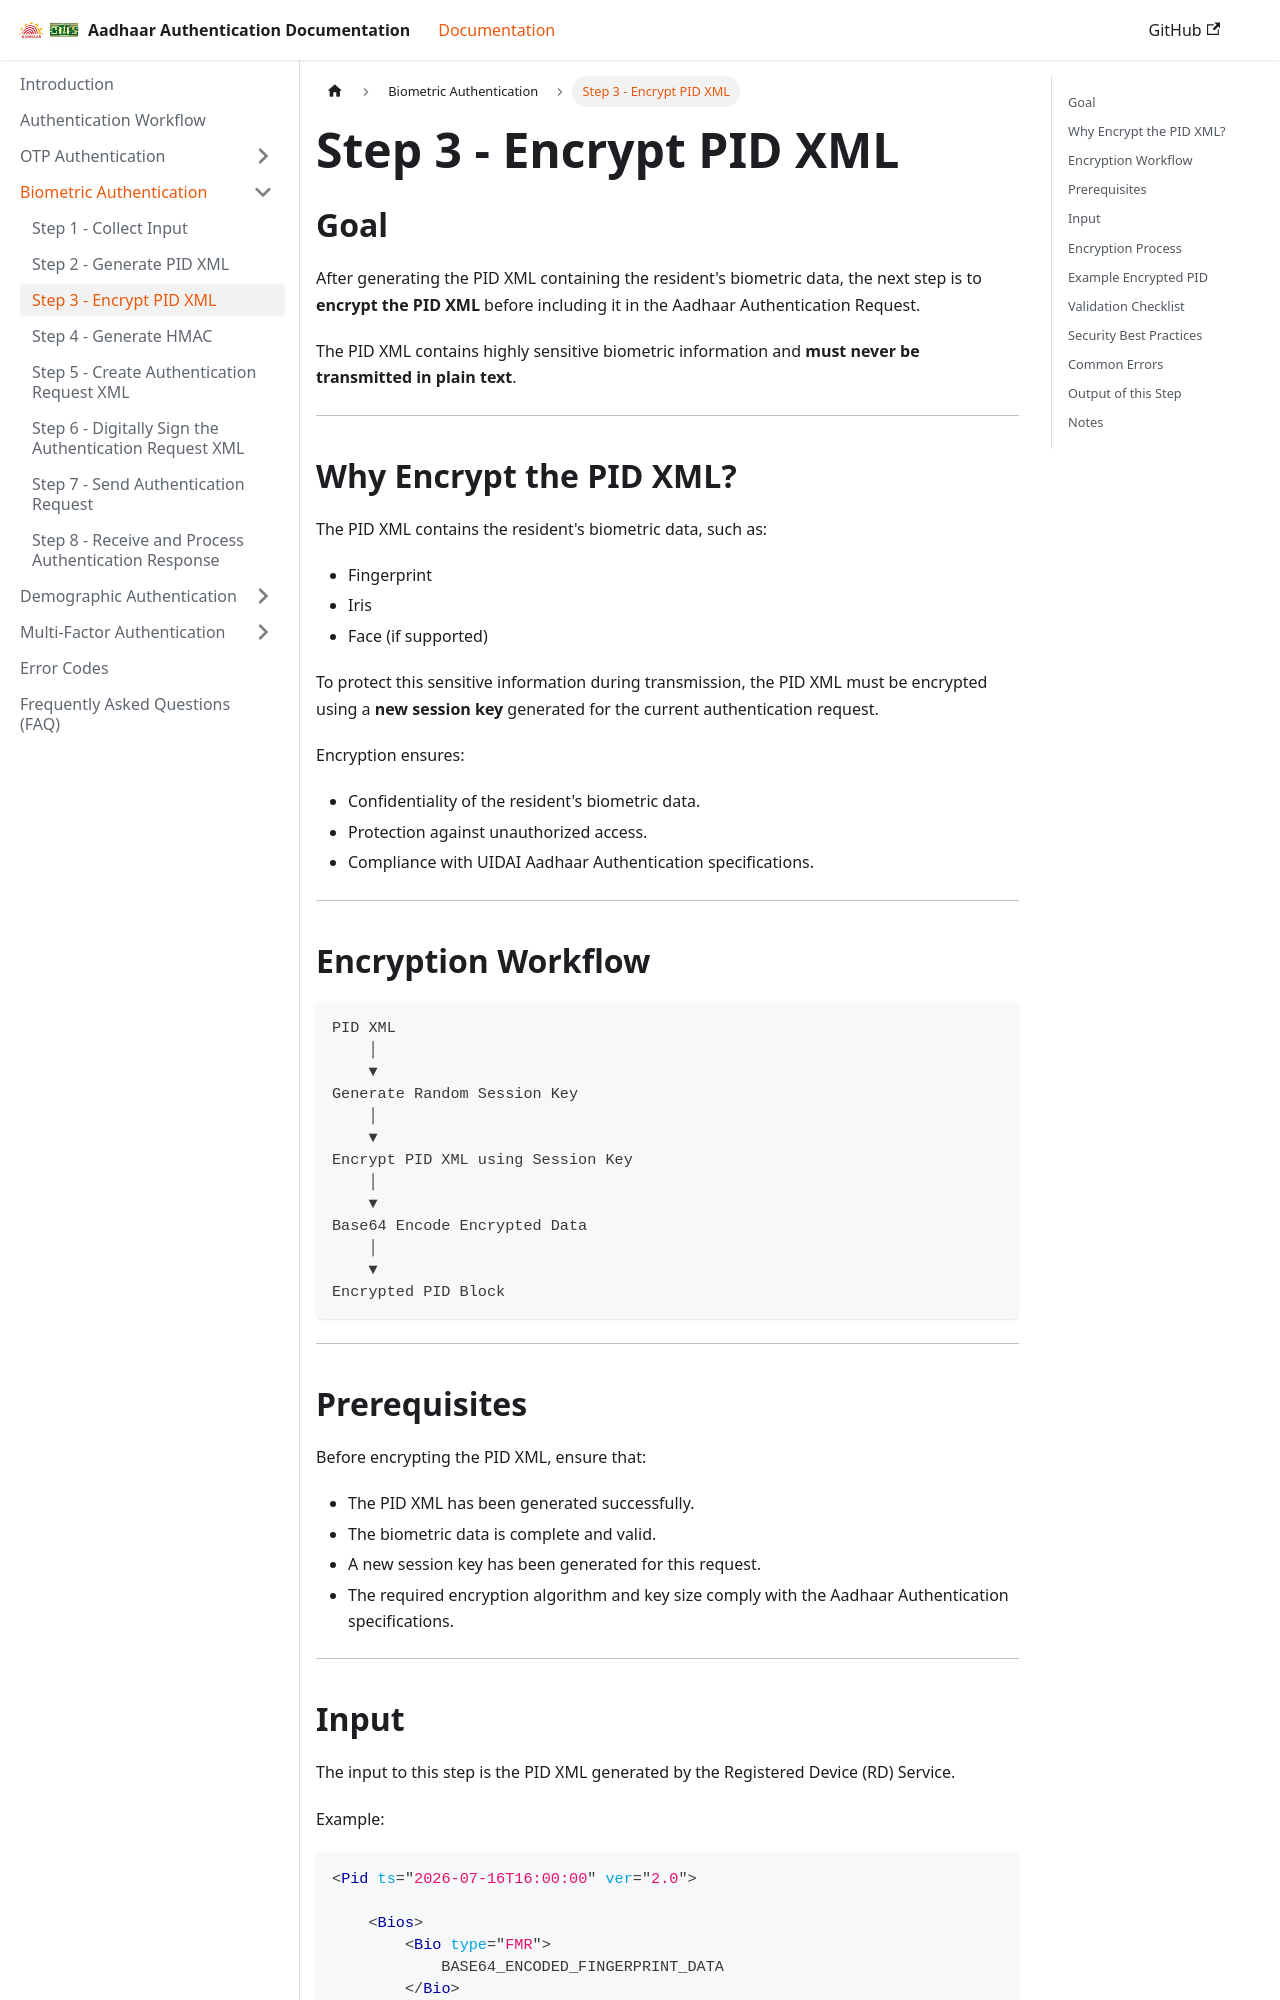

repository: ss11051999/aadhaar_auth_docs · page: docs/biometric-authentication/step-3-encrypt-pid-xml.html · generator: docusaurus

---
sidebar_position : 3
---

# Step 3 - Encrypt PID XML

## Goal

After generating the PID XML containing the resident's biometric data, the next step is to **encrypt the PID XML** before including it in the Aadhaar Authentication Request.

The PID XML contains highly sensitive biometric information and **must never be transmitted in plain text**.

---

## Why Encrypt the PID XML?

The PID XML contains the resident's biometric data, such as:

* Fingerprint
* Iris
* Face (if supported)

To protect this sensitive information during transmission, the PID XML must be encrypted using a **new session key** generated for the current authentication request.

Encryption ensures:

* Confidentiality of the resident's biometric data.
* Protection against unauthorized access.
* Compliance with UIDAI Aadhaar Authentication specifications.

---

## Encryption Workflow

```text id="6h3szi"
PID XML
    │
    ▼
Generate Random Session Key
    │
    ▼
Encrypt PID XML using Session Key
    │
    ▼
Base64 Encode Encrypted Data
    │
    ▼
Encrypted PID Block
```

---

## Prerequisites

Before encrypting the PID XML, ensure that:

* The PID XML has been generated successfully.
* The biometric data is complete and valid.
* A new session key has been generated for this request.
* The required encryption algorithm and key size comply with the Aadhaar Authentication specifications.

---

## Input

The input to this step is the PID XML generated by the Registered Device (RD) Service.

Example:

```xml id="5c2kzw"
<Pid ts="2026-07-16T16:00:00" ver="2.0">

    <Bios>
        <Bio type="FMR">
            BASE64_ENCODED_FINGERPRINT_DATA
        </Bio>
    </Bios>

</Pid>
```

---
